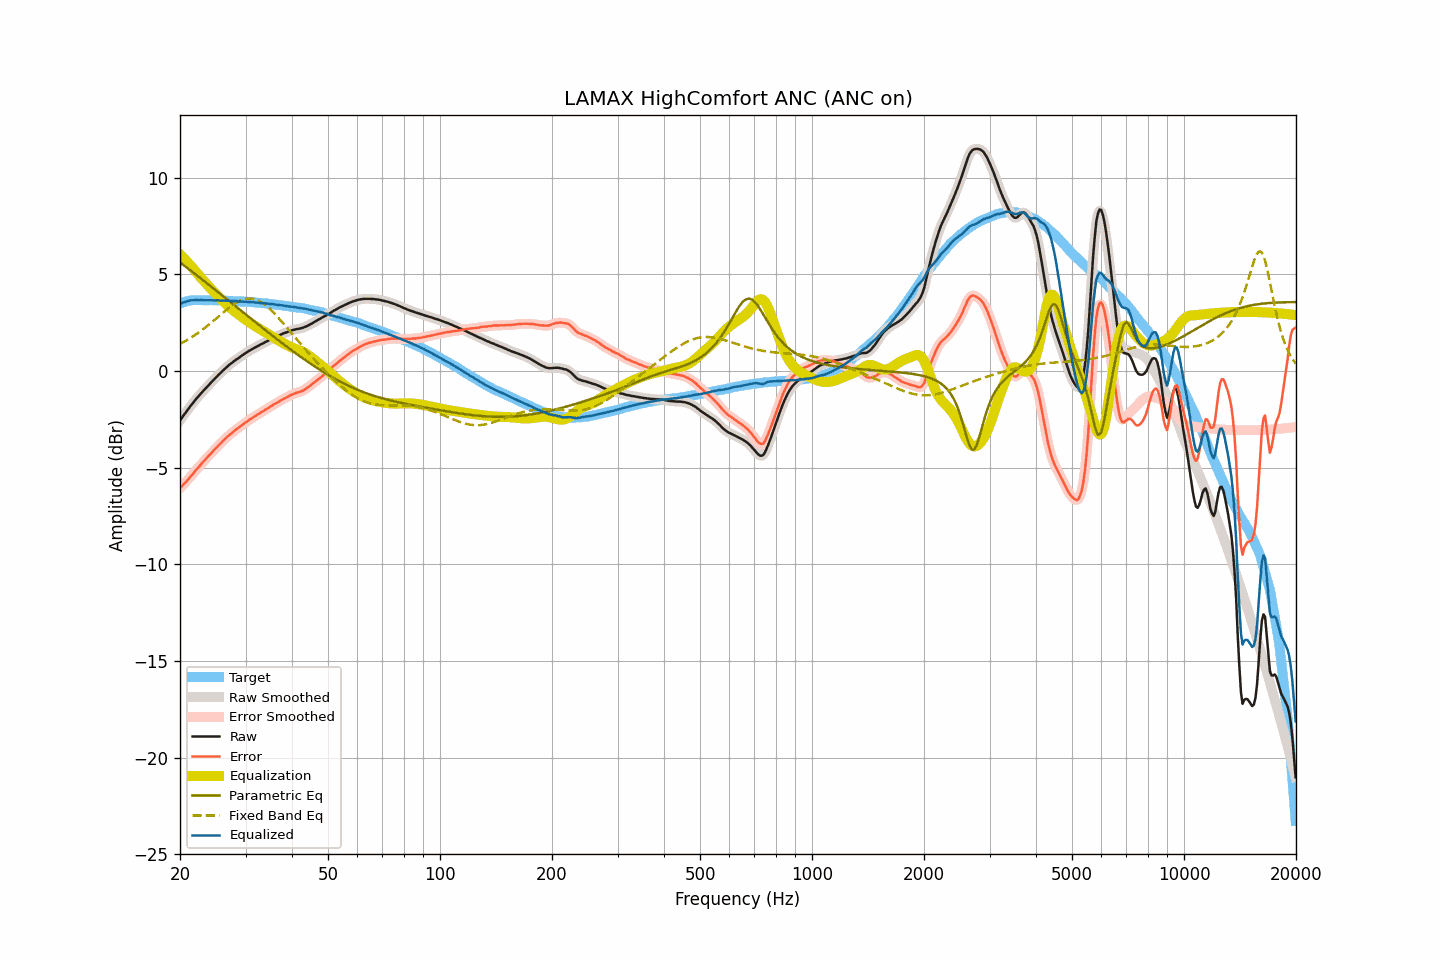

The data file committed next to this chart (first rows):
frequency, raw, smoothed, error, error_smoothed, equalization, parametric_eq, fixed_band_eq, equalized_raw, equalized_smoothed, target
20.00, -2.56, -2.56, -6.06, -6.06, 6.04, 5.62, 1.41, 3.48, 3.48, 3.50
20.20, -2.44, -2.44, -5.97, -5.97, 5.95, 5.56, 1.45, 3.51, 3.51, 3.53
20.40, -2.32, -2.32, -5.88, -5.88, 5.87, 5.50, 1.50, 3.55, 3.55, 3.56
20.61, -2.21, -2.21, -5.79, -5.79, 5.78, 5.43, 1.54, 3.57, 3.58, 3.58
20.81, -2.10, -2.10, -5.71, -5.71, 5.70, 5.37, 1.59, 3.60, 3.60, 3.61
21.02, -1.98, -1.98, -5.62, -5.61, 5.61, 5.31, 1.64, 3.63, 3.63, 3.64
21.23, -1.87, -1.87, -5.52, -5.52, 5.52, 5.24, 1.69, 3.65, 3.65, 3.65
21.44, -1.76, -1.76, -5.42, -5.42, 5.42, 5.18, 1.74, 3.67, 3.66, 3.66
21.66, -1.66, -1.66, -5.33, -5.32, 5.32, 5.12, 1.79, 3.66, 3.67, 3.67
21.87, -1.55, -1.55, -5.22, -5.22, 5.22, 5.05, 1.85, 3.68, 3.67, 3.67
22.09, -1.45, -1.45, -5.13, -5.12, 5.13, 4.99, 1.90, 3.68, 3.68, 3.68
22.31, -1.35, -1.35, -5.02, -5.03, 5.03, 4.92, 1.96, 3.68, 3.68, 3.68
22.54, -1.26, -1.26, -4.94, -4.93, 4.93, 4.86, 2.02, 3.67, 3.67, 3.68
22.76, -1.16, -1.16, -4.83, -4.83, 4.83, 4.79, 2.08, 3.67, 3.67, 3.67
22.99, -1.07, -1.07, -4.73, -4.74, 4.74, 4.73, 2.14, 3.67, 3.67, 3.66
23.22, -0.98, -0.98, -4.64, -4.64, 4.65, 4.66, 2.21, 3.67, 3.67, 3.66
23.45, -0.89, -0.89, -4.55, -4.55, 4.55, 4.60, 2.27, 3.66, 3.66, 3.66
23.69, -0.80, -0.80, -4.46, -4.46, 4.46, 4.53, 2.34, 3.66, 3.66, 3.66
23.92, -0.71, -0.71, -4.37, -4.37, 4.37, 4.46, 2.41, 3.66, 3.66, 3.66
24.16, -0.62, -0.62, -4.29, -4.29, 4.28, 4.40, 2.47, 3.66, 3.66, 3.67
24.40, -0.53, -0.53, -4.20, -4.20, 4.19, 4.33, 2.54, 3.67, 3.66, 3.67
24.65, -0.45, -0.45, -4.11, -4.11, 4.11, 4.26, 2.61, 3.66, 3.66, 3.66
24.89, -0.36, -0.36, -4.02, -4.02, 4.02, 4.20, 2.68, 3.66, 3.66, 3.66
25.14, -0.28, -0.28, -3.93, -3.93, 3.93, 4.13, 2.76, 3.65, 3.66, 3.66
25.39, -0.19, -0.19, -3.84, -3.85, 3.85, 4.07, 2.83, 3.66, 3.65, 3.66
25.65, -0.11, -0.11, -3.76, -3.76, 3.76, 4.00, 2.90, 3.65, 3.65, 3.65
25.91, -0.03, -0.03, -3.67, -3.67, 3.68, 3.93, 2.97, 3.65, 3.65, 3.64
26.16, 0.05, 0.05, -3.59, -3.59, 3.59, 3.86, 3.04, 3.65, 3.64, 3.64
26.43, 0.13, 0.13, -3.51, -3.51, 3.52, 3.80, 3.11, 3.64, 3.64, 3.64
26.69, 0.20, 0.21, -3.44, -3.44, 3.44, 3.73, 3.18, 3.64, 3.64, 3.64
26.96, 0.28, 0.28, -3.36, -3.36, 3.36, 3.66, 3.24, 3.64, 3.64, 3.64
27.23, 0.35, 0.35, -3.29, -3.29, 3.29, 3.60, 3.31, 3.64, 3.64, 3.64
27.50, 0.41, 0.41, -3.23, -3.22, 3.22, 3.53, 3.37, 3.63, 3.63, 3.64
27.77, 0.47, 0.48, -3.15, -3.15, 3.15, 3.46, 3.43, 3.62, 3.63, 3.63
28.05, 0.54, 0.54, -3.08, -3.08, 3.08, 3.39, 3.48, 3.63, 3.62, 3.62
28.33, 0.60, 0.60, -3.01, -3.02, 3.02, 3.33, 3.53, 3.62, 3.62, 3.61
28.62, 0.65, 0.65, -2.96, -2.95, 2.96, 3.26, 3.58, 3.61, 3.61, 3.61
28.90, 0.71, 0.71, -2.90, -2.89, 2.89, 3.19, 3.62, 3.60, 3.60, 3.61
29.19, 0.77, 0.77, -2.83, -2.83, 2.83, 3.13, 3.66, 3.60, 3.60, 3.60
29.48, 0.83, 0.83, -2.77, -2.77, 2.77, 3.06, 3.69, 3.60, 3.60, 3.61
29.78, 0.89, 0.89, -2.70, -2.71, 2.71, 2.99, 3.72, 3.60, 3.59, 3.59
30.08, 0.94, 0.94, -2.65, -2.65, 2.65, 2.92, 3.74, 3.59, 3.59, 3.59
30.38, 0.99, 0.99, -2.59, -2.59, 2.59, 2.86, 3.75, 3.58, 3.58, 3.58
30.68, 1.05, 1.04, -2.53, -2.53, 2.53, 2.79, 3.75, 3.58, 3.58, 3.58
30.99, 1.09, 1.09, -2.48, -2.48, 2.48, 2.72, 3.75, 3.57, 3.57, 3.57
31.30, 1.14, 1.14, -2.42, -2.42, 2.42, 2.66, 3.74, 3.56, 3.56, 3.56
31.61, 1.19, 1.19, -2.37, -2.37, 2.37, 2.59, 3.73, 3.56, 3.56, 3.56
31.93, 1.23, 1.23, -2.32, -2.32, 2.32, 2.52, 3.70, 3.55, 3.55, 3.55
32.24, 1.28, 1.28, -2.26, -2.26, 2.26, 2.46, 3.68, 3.54, 3.54, 3.54
32.57, 1.32, 1.32, -2.21, -2.21, 2.21, 2.39, 3.64, 3.53, 3.54, 3.53
32.89, 1.37, 1.37, -2.16, -2.16, 2.16, 2.32, 3.60, 3.53, 3.53, 3.53
33.22, 1.41, 1.41, -2.11, -2.11, 2.11, 2.26, 3.54, 3.52, 3.52, 3.52
33.55, 1.45, 1.46, -2.06, -2.06, 2.06, 2.19, 3.49, 3.51, 3.51, 3.52
33.89, 1.50, 1.50, -2.00, -2.01, 2.01, 2.13, 3.43, 3.51, 3.50, 3.50
34.23, 1.54, 1.54, -1.96, -1.96, 1.96, 2.06, 3.36, 3.50, 3.49, 3.50
34.57, 1.58, 1.58, -1.91, -1.91, 1.90, 1.99, 3.29, 3.48, 3.49, 3.49
34.92, 1.62, 1.62, -1.85, -1.85, 1.85, 1.93, 3.21, 3.47, 3.48, 3.47
35.27, 1.67, 1.67, -1.80, -1.80, 1.80, 1.86, 3.13, 3.47, 3.47, 3.47
35.62, 1.71, 1.71, -1.75, -1.75, 1.75, 1.80, 3.05, 3.46, 3.46, 3.46
35.97, 1.75, 1.75, -1.69, -1.70, 1.70, 1.73, 2.96, 3.45, 3.45, 3.44
... 635 more rows
